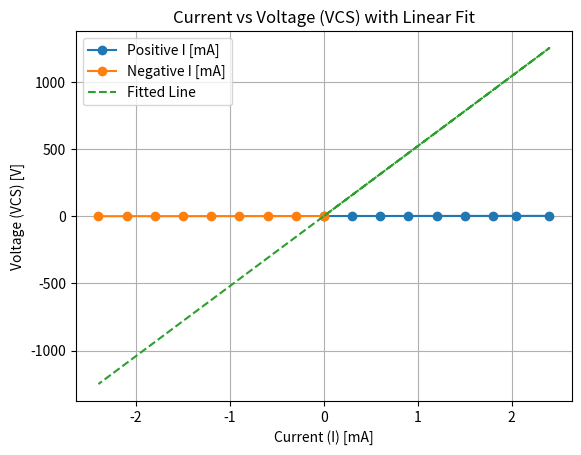

Generate this figure with matplotlib:
import numpy as np
import matplotlib.pyplot as plt

I_positive = [0, 0.3, 0.6, 0.9, 1.2, 1.5, 1.8, 2.05, 2.4]
VCS_positive = [1.7, 1.87, 2.03, 2.18, 2.35, 2.5, 2.65, 2.77, 2.9]

I_negative = [0, -0.3, -0.6, -0.9, -1.2, -1.5, -1.8, -2.1, -2.4]
VCS_negative = [1.7, 1.55, 1.39, 1.26, 1.07, 0.91, 0.74, 0.61, 0.45]

I_combined = np.array(I_positive + I_negative)
VCS_combined = np.array(VCS_positive + VCS_negative)

coefficients = np.polyfit(I_combined, VCS_combined, 1)

# Extract c2 and I0 from the coefficients
c2 = coefficients[0] * 1000  # slope
I0 = coefficients[1]  # intercept

# Predicted VCS based on the fit
VCS_fit = c2 * I_combined + I0

# Plot the original data and the fitted line
plt.plot(I_positive, VCS_positive, label="Positive I [mA]", marker='o')
plt.plot(I_negative, VCS_negative, label="Negative I [mA]", marker='o')
plt.plot(I_combined, VCS_fit, label="Fitted Line", linestyle='--')

plt.xlabel('Current (I) [mA]')
plt.ylabel('Voltage (VCS) [V]')
plt.title('Current vs Voltage (VCS) with Linear Fit')
plt.legend()
plt.grid(True)
plt.show()

print(f"I0 (intercept) = {I0:.4f} V")
print(f"c2 (slope) = {c2:.4f} V/mA")

R1 = 0.0225  # in ohms
R38 = 10000  # in ohms

# Expected values:
expected_c2 = 1 / R1 * 1000 # Assuming c2 is 1/R1
expected_I0 = 1.7  # Assuming a starting voltage of 1.7 V as in the provided data

c2_diff_percentage = (abs(c2 - expected_c2) / expected_c2) * 100
I0_diff_percentage = (abs(I0 - expected_I0) / expected_I0) * 100

print(f"Percentage difference in c2: {c2_diff_percentage:.2f}%")
print(f"Percentage difference in I0: {I0_diff_percentage:.2f}%")

if c2_diff_percentage > 3 or I0_diff_percentage > 3:
    print("The difference is more than 3%, which could be due to factors like measurement errors, "
          "non-idealities in the components (e.g., resistor tolerances), or simplifications in the model.")
